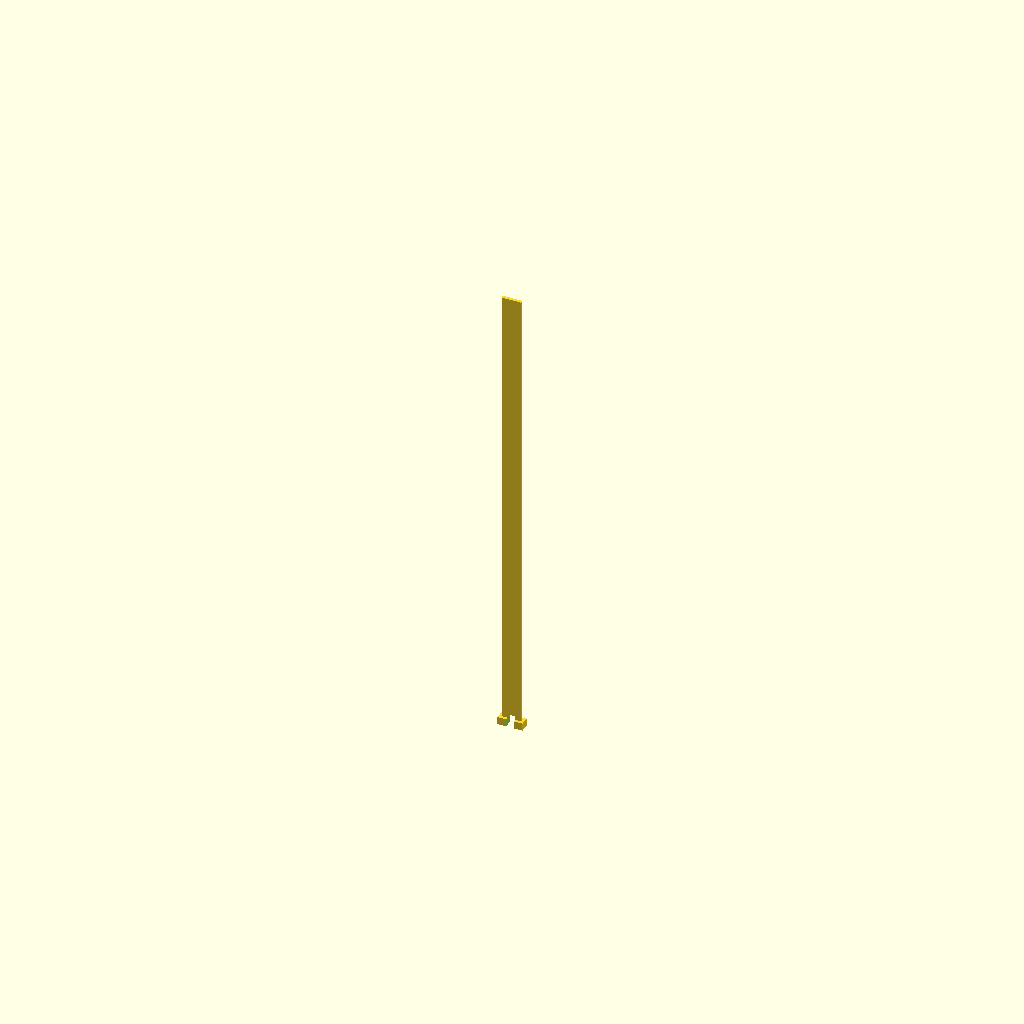
Cell 1 — every parameter at its default value.
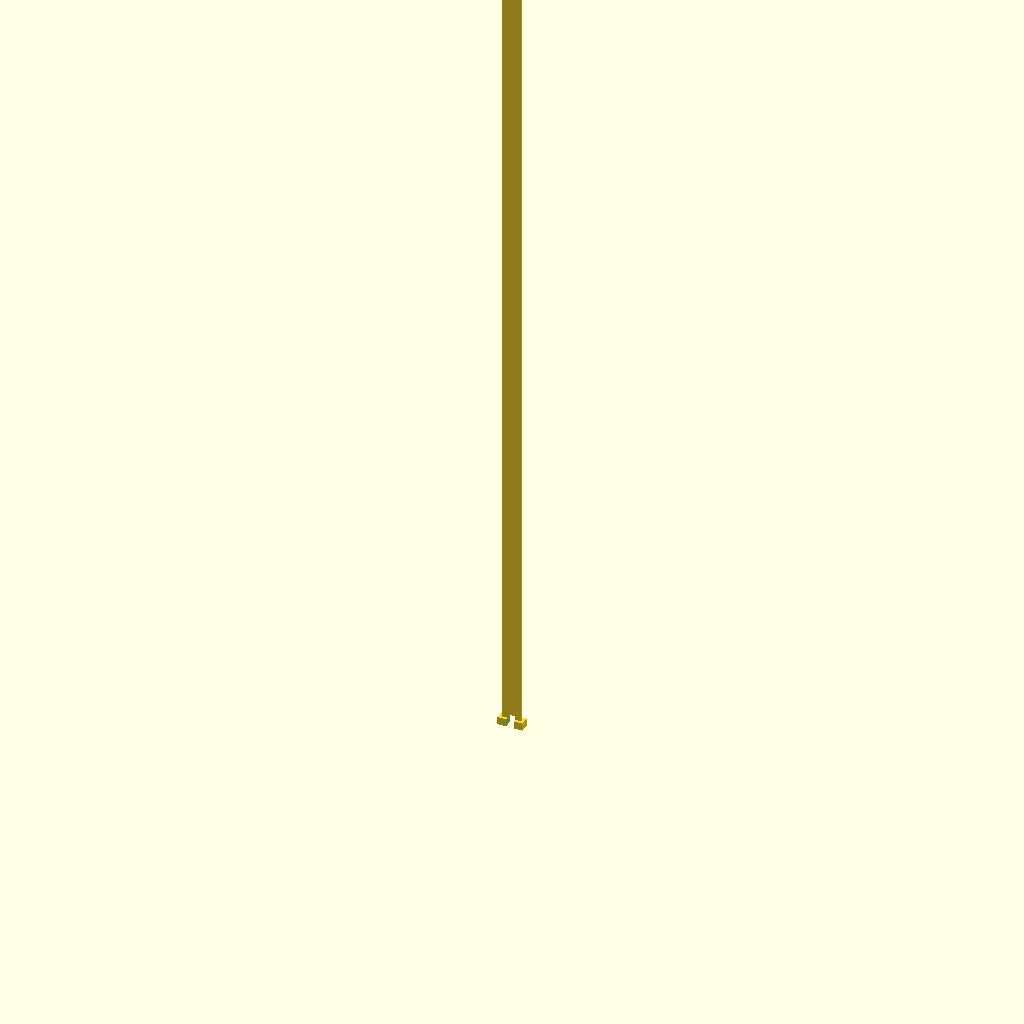
Cell 2: spine_h = 490 (everything else at default).
One fixed orthographic camera (rotation 55°, 0°, 25°; colour scheme Cornfield) for every cell.
The OpenSCAD source (models/strip_holder.scad):
// Two small parts for the beam:
//   spine  - a thin bar the WS2812B strip sticks to, slid up inside the tube (strip faces
//            sideways so light bounces around the wall instead of shining straight up)
//   socket - a puck glued to the arena floor; the tube's foot drops in, wires exit the slot
//
//   openscad -o exports/beam_spine.stl  -D part=\"spine\"  strip_holder.scad
//   openscad -o exports/beam_socket.stl -D part=\"socket\" strip_holder.scad

part = "spine";

tube_id   = 12 - 2 * 0.45;   // inner diameter of the vase-mode tube (one 0.45 mm wall)
strip_w   = 10;              // WS2812B 60/m strip is 10 mm wide
led_count = 14;              // 14 x 16.67 = 233 mm of strip; 15 would not fit inside the 250 mm tube
led_pitch = 16.67;           // 60 LEDs per metre
spine_t   = 1.6;
spine_h   = 245;             // must be shorter than the tube interior (250 - foot 3 - tip): strip is 233 + wire notch

foot_d    = 16;
socket_d  = 30;
socket_h  = 8;

$fn = 96;

module spine() {
    w = min(strip_w, tube_id - 0.6);
    difference() {
        union() {
            // bar
            translate([-w / 2, -spine_t / 2, 0]) cube([w, spine_t, spine_h]);
            // feet: 13 mm wide, wider than the 11 mm bore, so they seat in the tube's 16->12 mm cone
            translate([-13 / 2, -spine_t / 2 - 1.5, 0]) cube([13, spine_t + 3, 4]);
        }
        // wire notch at the bottom
        translate([-2, -3, -0.01]) cube([4, 6, 6]);
    }
}

module socket() {
    difference() {
        cylinder(d = socket_d, h = socket_h);
        translate([0, 0, 2]) cylinder(d = foot_d + 0.4, h = socket_h);
        // wire slot out the side and down through the floor
        translate([0, -3, 2]) cube([socket_d, 6, socket_h]);
        translate([0, 0, -0.01]) cylinder(d = 8, h = 3);
    }
}

if (part == "spine") spine();
else socket();
Parameter table extracted from the source (name, type, default, range or options):
part: string, default "spine"
strip_w: number, default 10
led_count: number, default 14
led_pitch: number, default 16.67
spine_t: number, default 1.6
spine_h: number, default 245
foot_d: number, default 16
socket_d: number, default 30
socket_h: number, default 8
